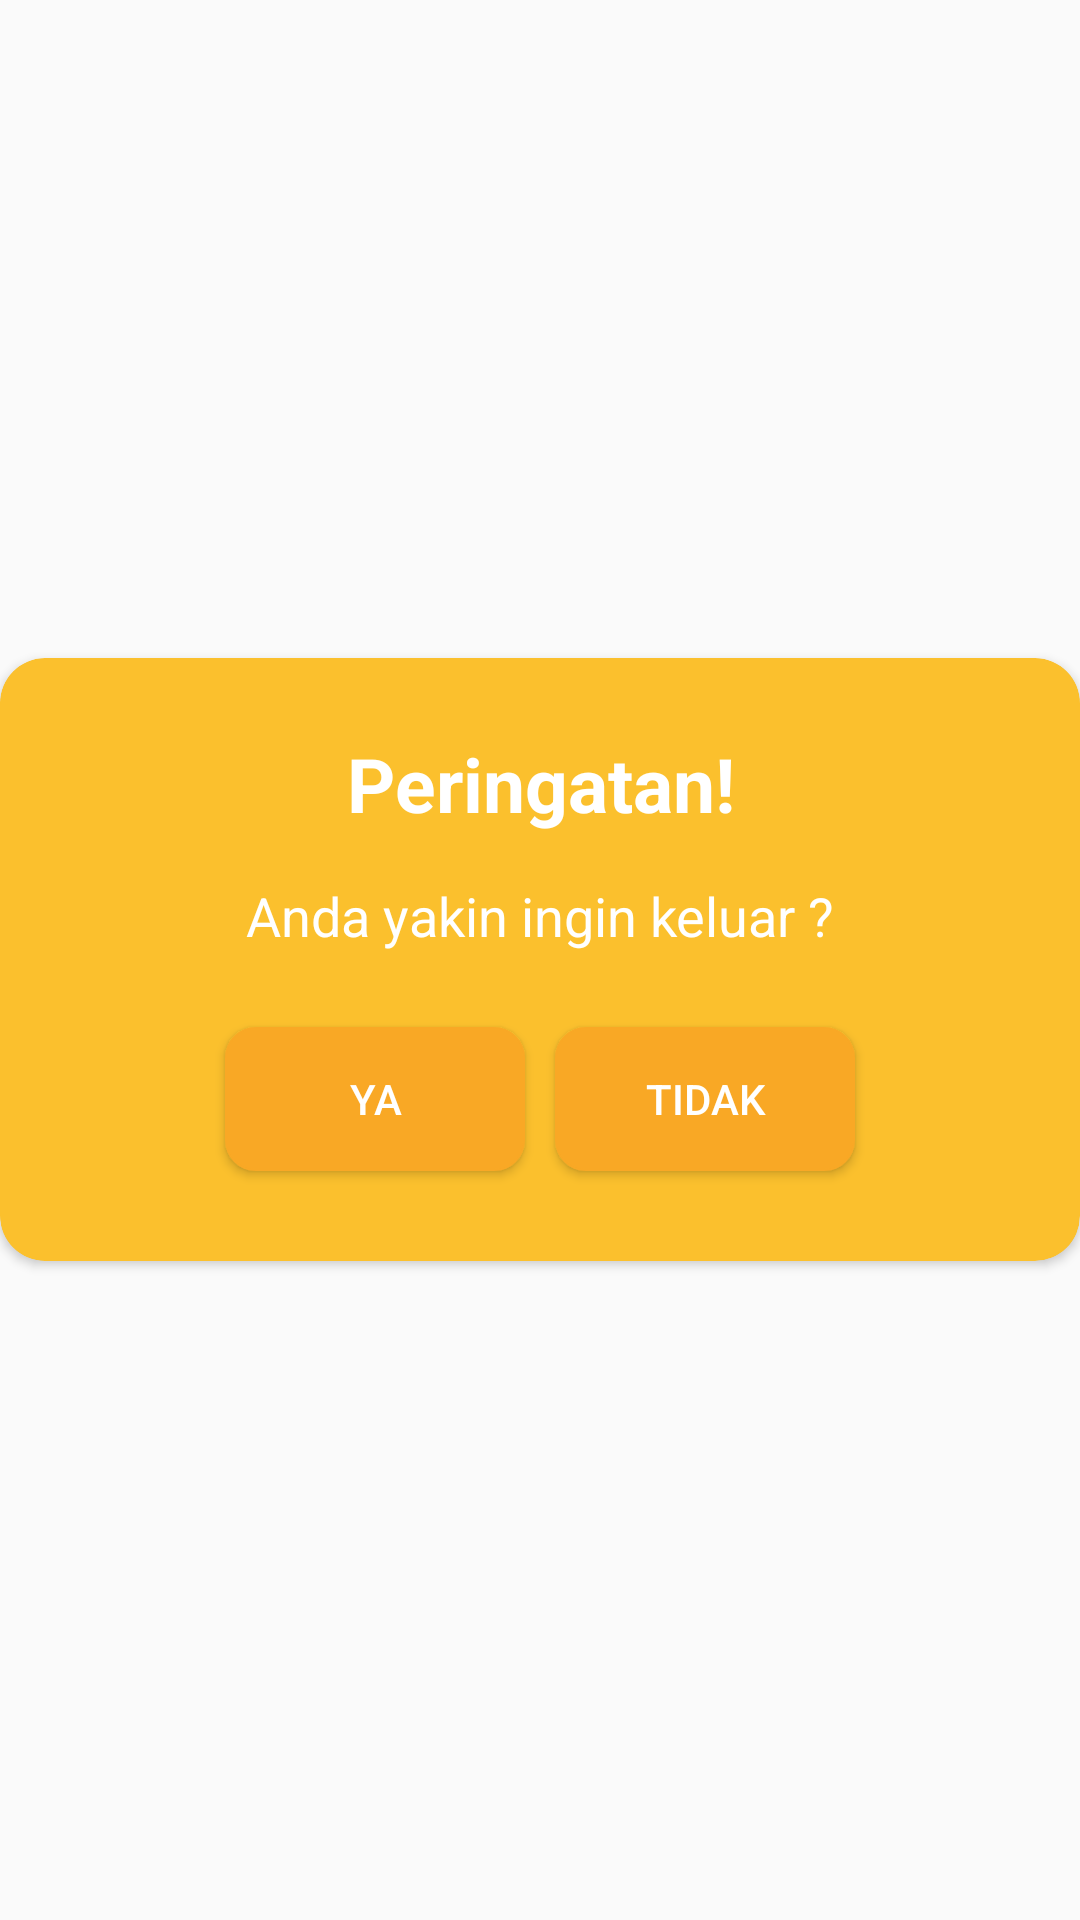

The Android layout XML behind this screen, and the referenced resources:
<!-- AndroidManifest.xml: application theme MainThemeNoActionBar -->
<!-- res/layout/alert_logout.xml -->
<?xml version="1.0" encoding="utf-8"?>
<RelativeLayout
    xmlns:android="http://schemas.android.com/apk/res/android"
    xmlns:app="http://schemas.android.com/apk/res-auto"
    xmlns:tools="http://schemas.android.com/tools"
    android:layout_width="match_parent"
    android:layout_height="match_parent"
    android:gravity="center"
    android:layout_marginLeft="5dp"
    android:layout_marginRight="5dp">

    <androidx.cardview.widget.CardView
        android:layout_width="match_parent"
        android:layout_height="wrap_content"
        app:cardCornerRadius="15dp"
        app:cardBackgroundColor="@color/colorYellow"
        android:layout_alignParentTop="true"
        android:layout_alignParentLeft="true"
        android:layout_alignParentStart="true">

        <LinearLayout
            android:layout_width="match_parent"
            android:layout_height="wrap_content"
            android:orientation="vertical"
            android:layout_marginTop="25dp"
            android:layout_marginBottom="25dp">

            <TextView
                android:id="@+id/tvJudul"
                android:layout_width="match_parent"
                android:layout_height="wrap_content"
                android:layout_marginLeft="20dp"
                android:layout_marginRight="20dp"
                android:textStyle="bold"
                android:textSize="@dimen/dimen25"
                android:text="Peringatan!"
                android:textColor="@color/colorWhite"
                android:textAlignment="center"
                tools:ignore="HardcodedText,RtlCompat" />

            <ImageView
                android:layout_width="match_parent"
                android:layout_height="wrap_content"
                android:layout_marginTop="5dp"
                android:layout_marginLeft="20dp"
                android:layout_marginRight="20dp"
                android:layout_marginBottom="10dp"
                android:src="@drawable/ic_exit_to_app_white"
                tools:ignore="ContentDescription" />

            <TextView
                android:id="@+id/tvIsi"
                android:layout_width="match_parent"
                android:layout_height="wrap_content"
                android:layout_marginRight="20dp"
                android:layout_marginLeft="20dp"
                android:layout_marginBottom="20dp"
                android:text="Anda yakin ingin keluar ?"
                android:textSize="@dimen/dimen18"
                android:textColor="@color/colorWhite"
                android:textAlignment="center"
                tools:ignore="HardcodedText,RtlCompat" />

            <LinearLayout
                android:layout_width="match_parent"
                android:layout_height="match_parent"
                android:orientation="horizontal"
                android:gravity="center">

                <Button
                    android:id="@+id/btnYa"
                    android:textColor="@color/colorWhite"
                    android:layout_margin="5dp"
                    android:layout_width="100dp"
                    android:layout_height="wrap_content"
                    android:text="YA"
                    android:background="@drawable/btn_warning"
                    tools:ignore="ButtonStyle,HardcodedText" />

                <Button
                    android:id="@+id/btnTidak"
                    android:textColor="@color/colorWhite"
                    android:layout_margin="5dp"
                    android:layout_width="100dp"
                    android:layout_height="wrap_content"
                    android:text="TIDAK"
                    android:background="@drawable/btn_warning"
                    tools:ignore="ButtonStyle,HardcodedText" />

            </LinearLayout>

        </LinearLayout>

    </androidx.cardview.widget.CardView>

</RelativeLayout>
<!-- resources referenced by this layout -->
<resources>
  <color name="colorWhite">#fff</color>
  <color name="colorYellow">#fbc02d</color>
  <dimen name="dimen18">18sp</dimen>
  <dimen name="dimen25">25sp</dimen>
  <!-- drawable btn_warning (drawable) -->
  <?xml version="1.0" encoding="UTF-8"?>
  <shape
      xmlns:android="http://schemas.android.com/apk/res/android">
      <stroke
          android:width="0.5sp"
          android:color="@color/colorYellowDark"/>
      <corners
          android:radius="10dp" />
  
      <padding
          android:left="1dp"
          android:right="1dp"
          android:top="1dp"
          android:bottom="1dp"/>
  
      <solid android:color="@color/colorYellowDark"/>
  
  </shape>
  <style name="MainThemeNoActionBar" parent="Theme.AppCompat.Light.NoActionBar">
          
          <item name="colorPrimary">@color/colorBluePrimary</item>
          <item name="colorPrimaryDark">@color/colorBluePrimary</item>
          <item name="colorAccent">@color/colorBluePrimaryLight</item>
      </style>
  <color name="colorYellowDark">#f9a825</color>
  <color name="colorBluePrimary">#292f49</color>
  <color name="colorBluePrimaryLight">#556387</color>
</resources>
